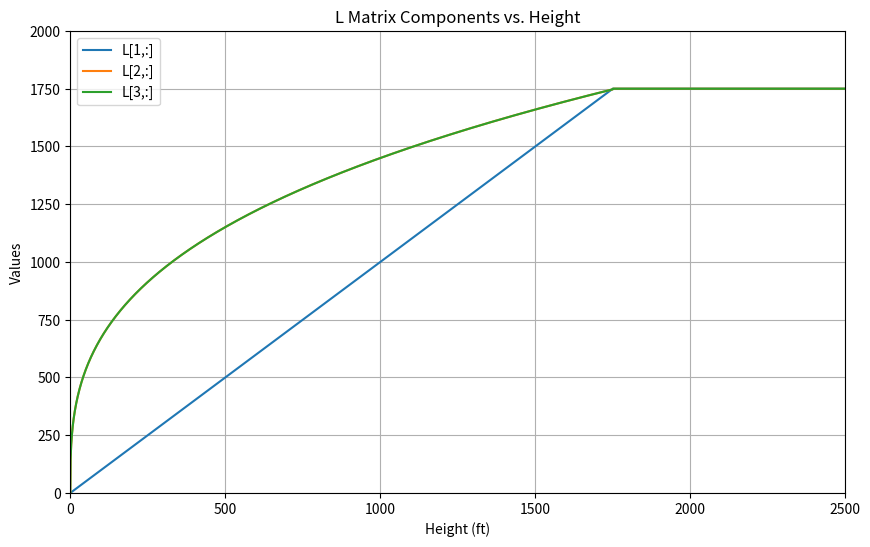

Reproduce this figure in Python.
import numpy as np
import matplotlib.pyplot as plt

# Define function to compute L matrix
def L_matrix(h):
    """
    Computes the L matrix based on the given heights.
    
    Parameters:
        h (array): Array containing heights.
        
    Returns:
        array: L matrix computed based on the heights.
    """
    # Initialize L as a 3xN array, where N is the length of h
    L = np.zeros((3, len(h)))
    
    for i in range(len(h)):
        if h[i] <= 1750:
            # For h < 1750, L has specific values
            L[:, i] = np.array([h[i], 145 * h[i]**(1/3), 145 * h[i]**(1/3)])
        else:
            # For h >= 1750, L has values of 1750
            L[:, i] = np.array([1750, 1750, 1750])
    return L

# Define h array
h = np.arange(0, 20000 + 1)  # From 0 to 20000 ft

# Compute L matrix
L = L_matrix(h)

# Plot L matrix components
plt.figure(figsize=(10, 6))

# Plot each row of L
for i in range(3):
    plt.plot(h, L[i, :], label=f'L[{i+1},:]')

# Add labels and title
plt.xlabel('Height (ft)')
plt.ylabel('Values')
plt.title('L Matrix Components vs. Height')
plt.legend()
plt.grid(True)
plt.ylim(0, 2000)  # Limit y-axis for better visualization
plt.xlim(0, 2500)  # Limit x-axis for better visualization

plt.show()


